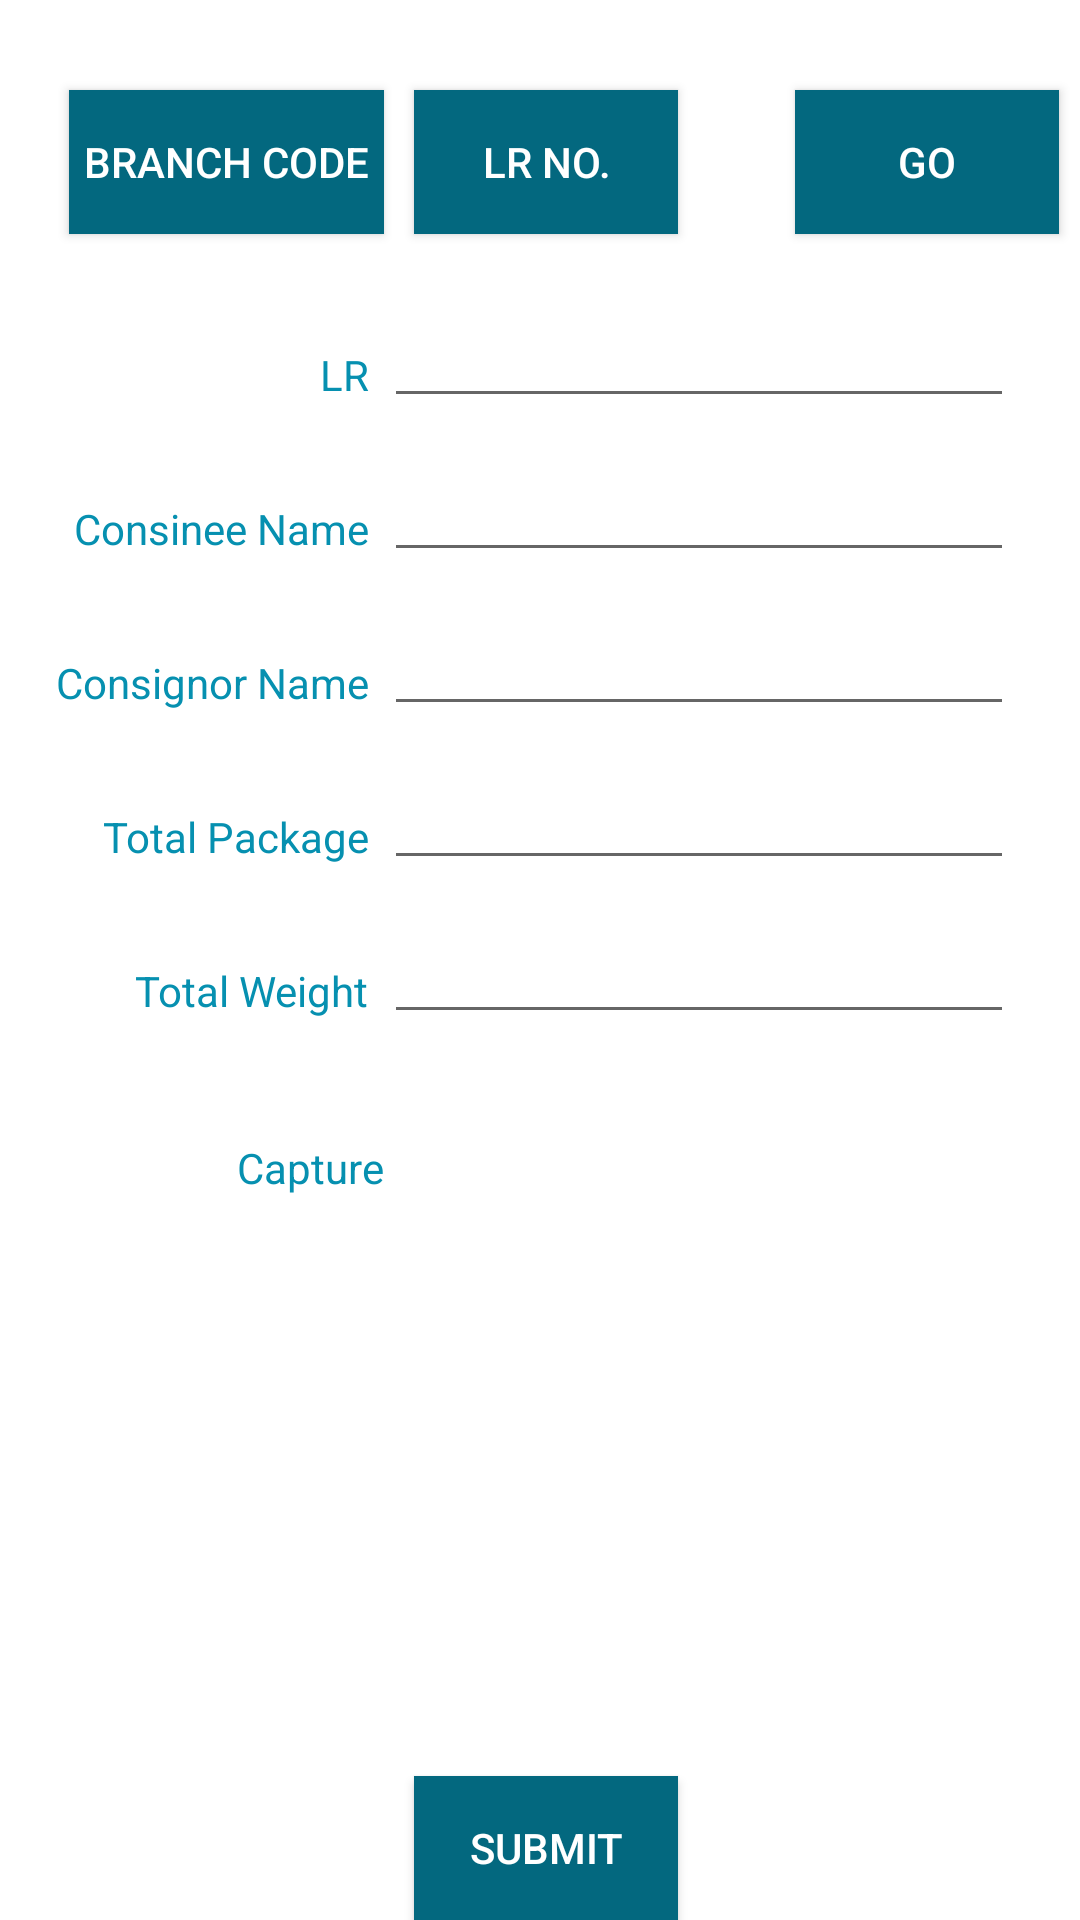

This screen was rendered from an Android layout file. Write that file and the resources it references.
<!-- AndroidManifest.xml: application theme AppTheme -->
<!-- res/layout/activity_delivery.xml -->
<?xml version="1.0" encoding="utf-8"?>
<RelativeLayout
    xmlns:android="http://schemas.android.com/apk/res/android"
    xmlns:app="http://schemas.android.com/apk/res-auto"
    xmlns:tools="http://schemas.android.com/tools"
    android:layout_width="match_parent"
    android:layout_height="match_parent"
    android:background="@mipmap/bg"
    tools:context=".DeliveryActivity">

    <Button
        android:id="@+id/btn_branchcode"
        android:layout_width="wrap_content"
        android:layout_height="wrap_content"
        android:layout_alignParentStart="true"
        android:layout_alignParentTop="true"
        android:layout_marginStart="23dp"
        android:layout_marginTop="30dp"
        android:background="@color/button_background"
        android:textColor="#FFFFFF"
        android:text="Branch Code"
        android:padding="5dp"
        android:layout_alignParentLeft="true"
        android:layout_marginLeft="23dp" />

    <Button
        android:id="@+id/btn_lrno"
        android:layout_width="wrap_content"
        android:layout_height="wrap_content"
        android:text="LR No."
        android:layout_alignBaseline="@+id/btn_branchcode"
        android:layout_alignBottom="@+id/btn_branchcode"
        android:layout_toEndOf="@+id/btn_branchcode"
        android:textColor="#FFFFFF"
        android:background="@color/button_background"
        android:layout_marginStart="10dp"
        android:layout_toRightOf="@+id/btn_branchcode"
        android:layout_marginLeft="10dp" />

    <Button
        android:id="@+id/button3"
        android:layout_width="wrap_content"
        android:layout_height="wrap_content"
        android:text="Go"
        android:background="@color/button_background"
        android:layout_marginEnd="7dp"
        android:textColor="#FFFFFF"
        android:layout_alignParentEnd="true"
        android:layout_alignBottom="@+id/btn_lrno"
        android:layout_marginRight="7dp"
        android:layout_alignParentRight="true" />

    <EditText
        android:id="@+id/et_lr"
        android:layout_width="wrap_content"
        android:layout_height="wrap_content"
        android:layout_below="@+id/btn_branchcode"
        android:layout_marginTop="20dp"
        android:layout_toEndOf="@+id/btn_branchcode"
        android:ems="10"
        android:inputType="textPersonName"
        android:layout_toRightOf="@+id/btn_branchcode" />

    <EditText
        android:id="@+id/et_consineename"
        android:layout_width="wrap_content"
        android:layout_height="wrap_content"
        android:layout_alignStart="@+id/et_lr"
        android:layout_below="@+id/et_lr"
        android:layout_marginTop="10dp"
        android:ems="10"
        android:inputType="textPersonName"
        android:layout_alignLeft="@+id/et_lr" />

    <EditText
        android:id="@+id/et_consignorname"
        android:layout_width="wrap_content"
        android:layout_height="wrap_content"
        android:layout_alignStart="@+id/et_consineename"
        android:layout_below="@+id/et_consineename"
        android:layout_marginTop="10dp"
        android:ems="10"
        android:inputType="textPersonName"
        android:layout_alignLeft="@+id/et_consineename" />

    <EditText
        android:id="@+id/et_totalpackage"
        android:layout_width="wrap_content"
        android:layout_height="wrap_content"
        android:layout_alignStart="@+id/et_consignorname"
        android:layout_below="@+id/et_consignorname"
        android:layout_marginTop="10dp"
        android:ems="10"
        android:inputType="textPersonName"
        tools:ignore="RtlCompat" />

    <EditText
        android:id="@+id/et_totalweight"
        android:layout_width="wrap_content"
        android:layout_height="wrap_content"
        android:layout_alignStart="@+id/et_totalpackage"
        android:layout_below="@+id/et_totalpackage"
        android:layout_marginTop="10dp"
        android:ems="10"
        android:inputType="textPersonName"
        android:layout_alignLeft="@+id/et_totalpackage" />

    <TextView
        android:id="@+id/textView12"
        android:layout_width="wrap_content"
        android:layout_height="wrap_content"
        android:layout_above="@+id/et_consineename"
        android:layout_marginBottom="5dp"
        android:layout_marginEnd="5dp"
        android:layout_toStartOf="@+id/et_lr"
        android:text="LR"
        android:textColor="@color/textcolor"
        android:layout_marginRight="5dp"
        android:layout_toLeftOf="@+id/et_lr" />

    <TextView
        android:id="@+id/textView13"
        android:layout_width="wrap_content"
        android:layout_height="wrap_content"
        android:layout_above="@+id/et_consignorname"
        android:layout_alignEnd="@+id/textView12"
        android:layout_marginBottom="5dp"
        android:text="Consinee Name"
        android:textColor="@color/textcolor"
        android:layout_alignRight="@+id/textView12" />

    <TextView
        android:id="@+id/textView14"
        android:layout_width="wrap_content"
        android:layout_height="wrap_content"
        android:layout_above="@+id/et_totalpackage"
        android:layout_alignEnd="@+id/textView13"
        android:layout_marginBottom="5dp"
        android:text="Consignor Name"
        android:textColor="@color/textcolor"
        android:layout_alignRight="@+id/textView13" />

    <TextView
        android:id="@+id/textView15"
        android:layout_width="wrap_content"
        android:layout_height="wrap_content"
        android:layout_above="@+id/et_totalweight"
        android:layout_alignEnd="@+id/textView14"
        android:layout_marginBottom="5dp"
        android:text="Total Package"
        android:textColor="@color/textcolor"
        android:layout_alignRight="@+id/textView14" />

    <TextView
        android:id="@+id/textView16"
        android:layout_width="wrap_content"
        android:layout_height="wrap_content"
        android:layout_alignBottom="@+id/et_totalweight"
        android:layout_alignEnd="@+id/textView15"
        android:layout_marginBottom="5dp"
        android:text="Total Weight"
        android:textColor="@color/textcolor"
        android:layout_alignRight="@+id/textView15" />

    <TextView
        android:id="@+id/textView"
        android:layout_width="wrap_content"
        android:layout_height="wrap_content"
        android:layout_below="@+id/et_totalweight"
        android:layout_marginTop="35dp"
        android:layout_toStartOf="@+id/et_totalweight"
        android:text="Capture"
        android:textColor="@color/textcolor"
        android:layout_toLeftOf="@+id/et_totalweight" />

    <ImageView
        android:id="@+id/imageView_rectangle"
        android:layout_width="wrap_content"
        android:layout_height="wrap_content"
        android:layout_below="@+id/et_totalweight"
        android:layout_centerHorizontal="true"
        android:layout_marginTop="23dp"
        app:srcCompat="@mipmap/rect"
        />

    <ImageView
        android:id="@+id/imageView_camera"
        android:layout_width="wrap_content"
        android:layout_height="wrap_content"
        android:layout_alignTop="@+id/textView"
        android:layout_centerHorizontal="true"
        app:srcCompat="@mipmap/camera" />

    <Button
        android:id="@+id/btn_submit"
        android:layout_width="wrap_content"
        android:layout_height="wrap_content"
        android:text="Submit"
        android:background="@color/button_background"
        android:textColor="#FFFFFF"
        android:layout_alignParentBottom="true"
        android:layout_alignStart="@+id/btn_lrno"
        android:layout_alignLeft="@+id/btn_lrno" />

</RelativeLayout>
<!-- resources referenced by this layout -->
<resources>
  <color name="button_background">#FF03687F</color>
  <color name="textcolor">#0690b0</color>
  <!-- mipmap bg: png bitmap (mipmap-hdpi, 3503 bytes) -->
  <!-- mipmap camera: png bitmap (mipmap-hdpi, 1939 bytes) -->
  <!-- mipmap rect: png bitmap (mipmap-hdpi, 1095 bytes) -->
  <style name="AppTheme" parent="Theme.AppCompat.Light.NoActionBar">
          
          <item name="colorPrimary">@color/colorPrimary</item>
          <item name="colorPrimaryDark">@color/colorPrimaryDark</item>
          <item name="colorAccent">@color/colorAccent</item>
      </style>
  <color name="colorPrimary">#0690b0</color>
  <color name="colorPrimaryDark">#FF03687F</color>
  <color name="colorAccent">#0690b0</color>
</resources>
